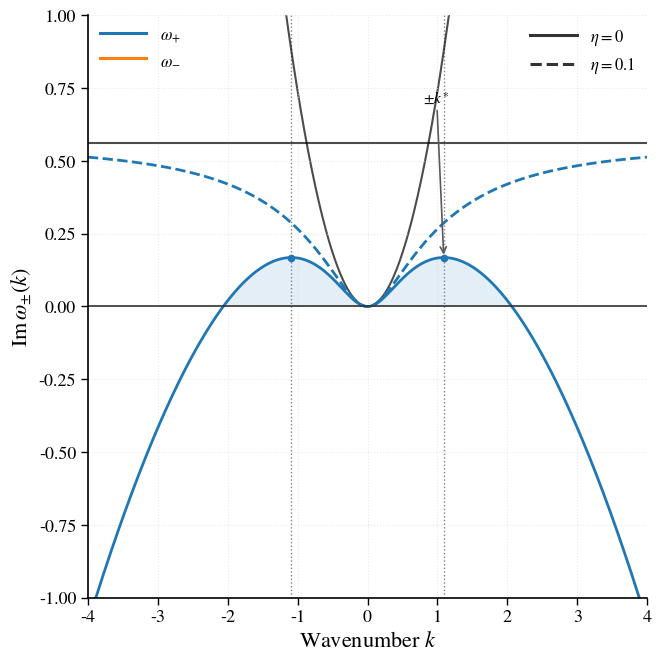

Reproduce this figure in Python.
import numpy as np
import matplotlib.pyplot as plt
from matplotlib.lines import Line2D

U0     = 1.0
n      = 1
w      = 0.5
gamma0 = 20
m      = 0.5

u_c = 0.5
eta0 = 0.0
eta1 = 0.1

def growth_rates(k, u, *, n, w, gamma0, U0, m, Dn, Dp=None):
    if Dp is None:
        Dp = Dn

    gamma   = gamma0 * np.exp(-n / w)
    gamma_n = -gamma / w

    p  = n * u
    Pn = U0 * n - p**2 / (m * n**2)
    Pp = 2 * p / (m * n)
    Lam = (gamma_n - gamma / n) * p

    G_tilde = gamma + (Dp - Dn) * k**2
    Delta = (G_tilde + 1j * k * Pp)**2 + 4j * k * Lam / m - 4 * (k**2) * Pn / m

    sqrtD = np.sqrt(Delta)
    sqrtD = np.where(np.real(sqrtD) < 0, -sqrtD, sqrtD)

    omega_plus  = (-1j * G_tilde + k * Pp + 1j * sqrtD) / 2 - 1j * Dn * k**2
    omega_minus = (-1j * G_tilde + k * Pp - 1j * sqrtD) / 2 - 1j * Dn * k**2

    return np.imag(omega_plus), np.imag(omega_minus)

def omega_plus_k2_asymptotics(k, u, *, n, w, gamma0, U0, m, Dn, Dp=None):
    if Dp is None:
        Dp = Dn
    
    k1 = 1e-3
    k2 = 2e-3
    
    z1, _ = growth_rates(k1, u, n=n, w=w, gamma0=gamma0, U0=U0, m=m, Dn=Dn, Dp=Dp)
    z2, _ = growth_rates(k2, u, n=n, w=w, gamma0=gamma0, U0=U0, m=m, Dn=Dn, Dp=Dp)
    
    A1 = z1 / (k1**2)
    A2 = z2 / (k2**2)
    A = (A1 + A2) / 2
    
    return A * k**2

def omega_plus_large_k_asymptote(u, *, n, w, gamma0, U0, m, Dn, Dp=None):
    if Dp is None:
        Dp = Dn
    
    k_large = 1e3
    z_asymp, _ = growth_rates(k_large, u, n=n, w=w, gamma0=gamma0, U0=U0, m=m, Dn=Dn, Dp=Dp)
    
    return z_asymp
k_probe = np.linspace(-10, 10, 12001)
z1p_probe, _ = growth_rates(
    k_probe, u_c, n=n, w=w, gamma0=gamma0, U0=U0, m=m, Dn=eta1, Dp=eta1
)
k_star = abs(k_probe[np.argmax(z1p_probe)])
kmax = max(4.0 * k_star, 4.0)
kmax=4
kmin = -kmax


N = 6000
k = np.linspace(kmin, kmax, N)

z0p, z0m = growth_rates(k, u_c, n=n, w=w, gamma0=gamma0, U0=U0, m=m, Dn=eta0, Dp=eta0)
z1p, z1m = growth_rates(k, u_c, n=n, w=w, gamma0=gamma0, U0=U0, m=m, Dn=eta1, Dp=eta1)

k_small_for_fit = 1e-3
z_small, _ = growth_rates(k_small_for_fit, u_c, n=n, w=w, gamma0=gamma0, 
                          U0=U0, m=m, Dn=eta0, Dp=eta0)
A_k2 = z_small / (k_small_for_fit**2)
z0p_asymp = A_k2 * k**2

omega_plus_infty = omega_plus_large_k_asymptote(u_c, n=n, w=w, gamma0=gamma0, 
                                                 U0=U0, m=m, Dn=eta0, Dp=eta0)
plt.rcParams.update({
    "font.size": 12,
    "axes.labelsize": 14,
    "axes.titlesize": 14,
    "legend.fontsize": 11,
    "xtick.labelsize": 12,
    "ytick.labelsize": 12,
    "axes.linewidth": 1.0,
    "lines.linewidth": 2.0,
    "mathtext.fontset": "stix",
    "font.family": "STIXGeneral",
    "savefig.transparent": True,
})

fig, ax = plt.subplots(figsize=(6.5, 6.5), constrained_layout=True)

c_plus  = "tab:blue"
c_minus = "tab:orange"

ax.plot(k, z0p, color=c_plus,  ls="--", linewidth=2.0)
ax.plot(k, z1p, color=c_plus,  ls="-", linewidth=2.0)
ax.plot(k, z0m, color=c_minus, ls="--", linewidth=2.0)
ax.plot(k, z1m, color=c_minus, ls="-", linewidth=2.0)

ax.plot(k, z0p_asymp, color="black", linewidth=1.5, alpha=0.7, 
        zorder=1, label='_nolegend_')

ax.axhline(omega_plus_infty, color="black", ls="-", linewidth=1.5, alpha=0.7,
           zorder=1, label='_nolegend_')

ax.fill_between(k, 0, z1p, where=(z1p > 0), color=c_plus, alpha=0.12, linewidth=0)

idx = np.argmax(z1p)
kpk = abs(float(k[idx]))
zpk = float(z1p[idx])

ax.axvline(+kpk, color="0.5", ls=":", lw=1.0, zorder=0)
ax.axvline(-kpk, color="0.5", ls=":", lw=1.0, zorder=0)
ax.plot([+kpk, -kpk], [zpk, zpk], "o", ms=4.5, color=c_plus, clip_on=False)
ax.annotate(
    r"$\pm k^{\ast}$", xy=(kpk, zpk), xytext=(0.60, 0.86),
    textcoords="axes fraction",
    arrowprops=dict(arrowstyle="->", lw=1.2, color="0.35"),
    ha="left", va="center", fontsize=11
)

ax.axhline(0, color="0.2", lw=1.2)
ax.grid(True, ls=":", lw=0.8, color="0.85", alpha=0.6)
ax.spines["top"].set_visible(False)
ax.spines["right"].set_visible(False)
ax.spines["left"].set_linewidth(1.2)
ax.spines["bottom"].set_linewidth(1.2)

ax.tick_params(axis='both', which='major', labelsize=13, width=1.0, length=5)
ax.tick_params(axis='both', which='minor', width=0.8, length=3)

all_data = np.concatenate([z0p, z1p, z0m, z1m])
ymin, ymax = float(np.min(all_data)), float(np.max(all_data))
ymin = min(ymin, 0.0)
ymax = max(ymax, 0.0)
rng = max(1e-12, ymax - ymin)
ax.set_ylim(ymin - 0.06 * rng, ymax + 0.08 * rng)

ax.set_xlim(kmin, kmax)
ax.set_ylim(-1, 1)

ax.set_xlabel(r"Wavenumber $k$", fontsize=16, fontweight='medium')
ax.set_ylabel(r"$\mathrm{Im}\,\omega_{\pm}(k)$", fontsize=16, fontweight='medium')

mode_handles = [
    Line2D([0], [0], color=c_plus,  lw=2.2, label=r"$\omega_{+}$"),
    Line2D([0], [0], color=c_minus, lw=2.2, label=r"$\omega_{-}$"),
]
diffusion_handles = [
    Line2D([0], [0], color="0.2", lw=2.2, ls="-",  label=rf"$\eta={eta0:g}$"),
    Line2D([0], [0], color="0.2", lw=2.2, ls="--", label=rf"$\eta={eta1:g}$"),
]

leg1 = ax.legend(handles=mode_handles, loc="upper left", frameon=False,
                 handlelength=2.8, borderaxespad=0.3, fontsize=12)
ax.add_artist(leg1)
ax.legend(handles=diffusion_handles, loc="upper right", frameon=False,
          handlelength=2.8, borderaxespad=0.3, fontsize=12)

fig.savefig("linear_instability_increment.svg", bbox_inches="tight", dpi=300)
fig.savefig("linear_instability_increment.png", dpi=600, bbox_inches="tight")
